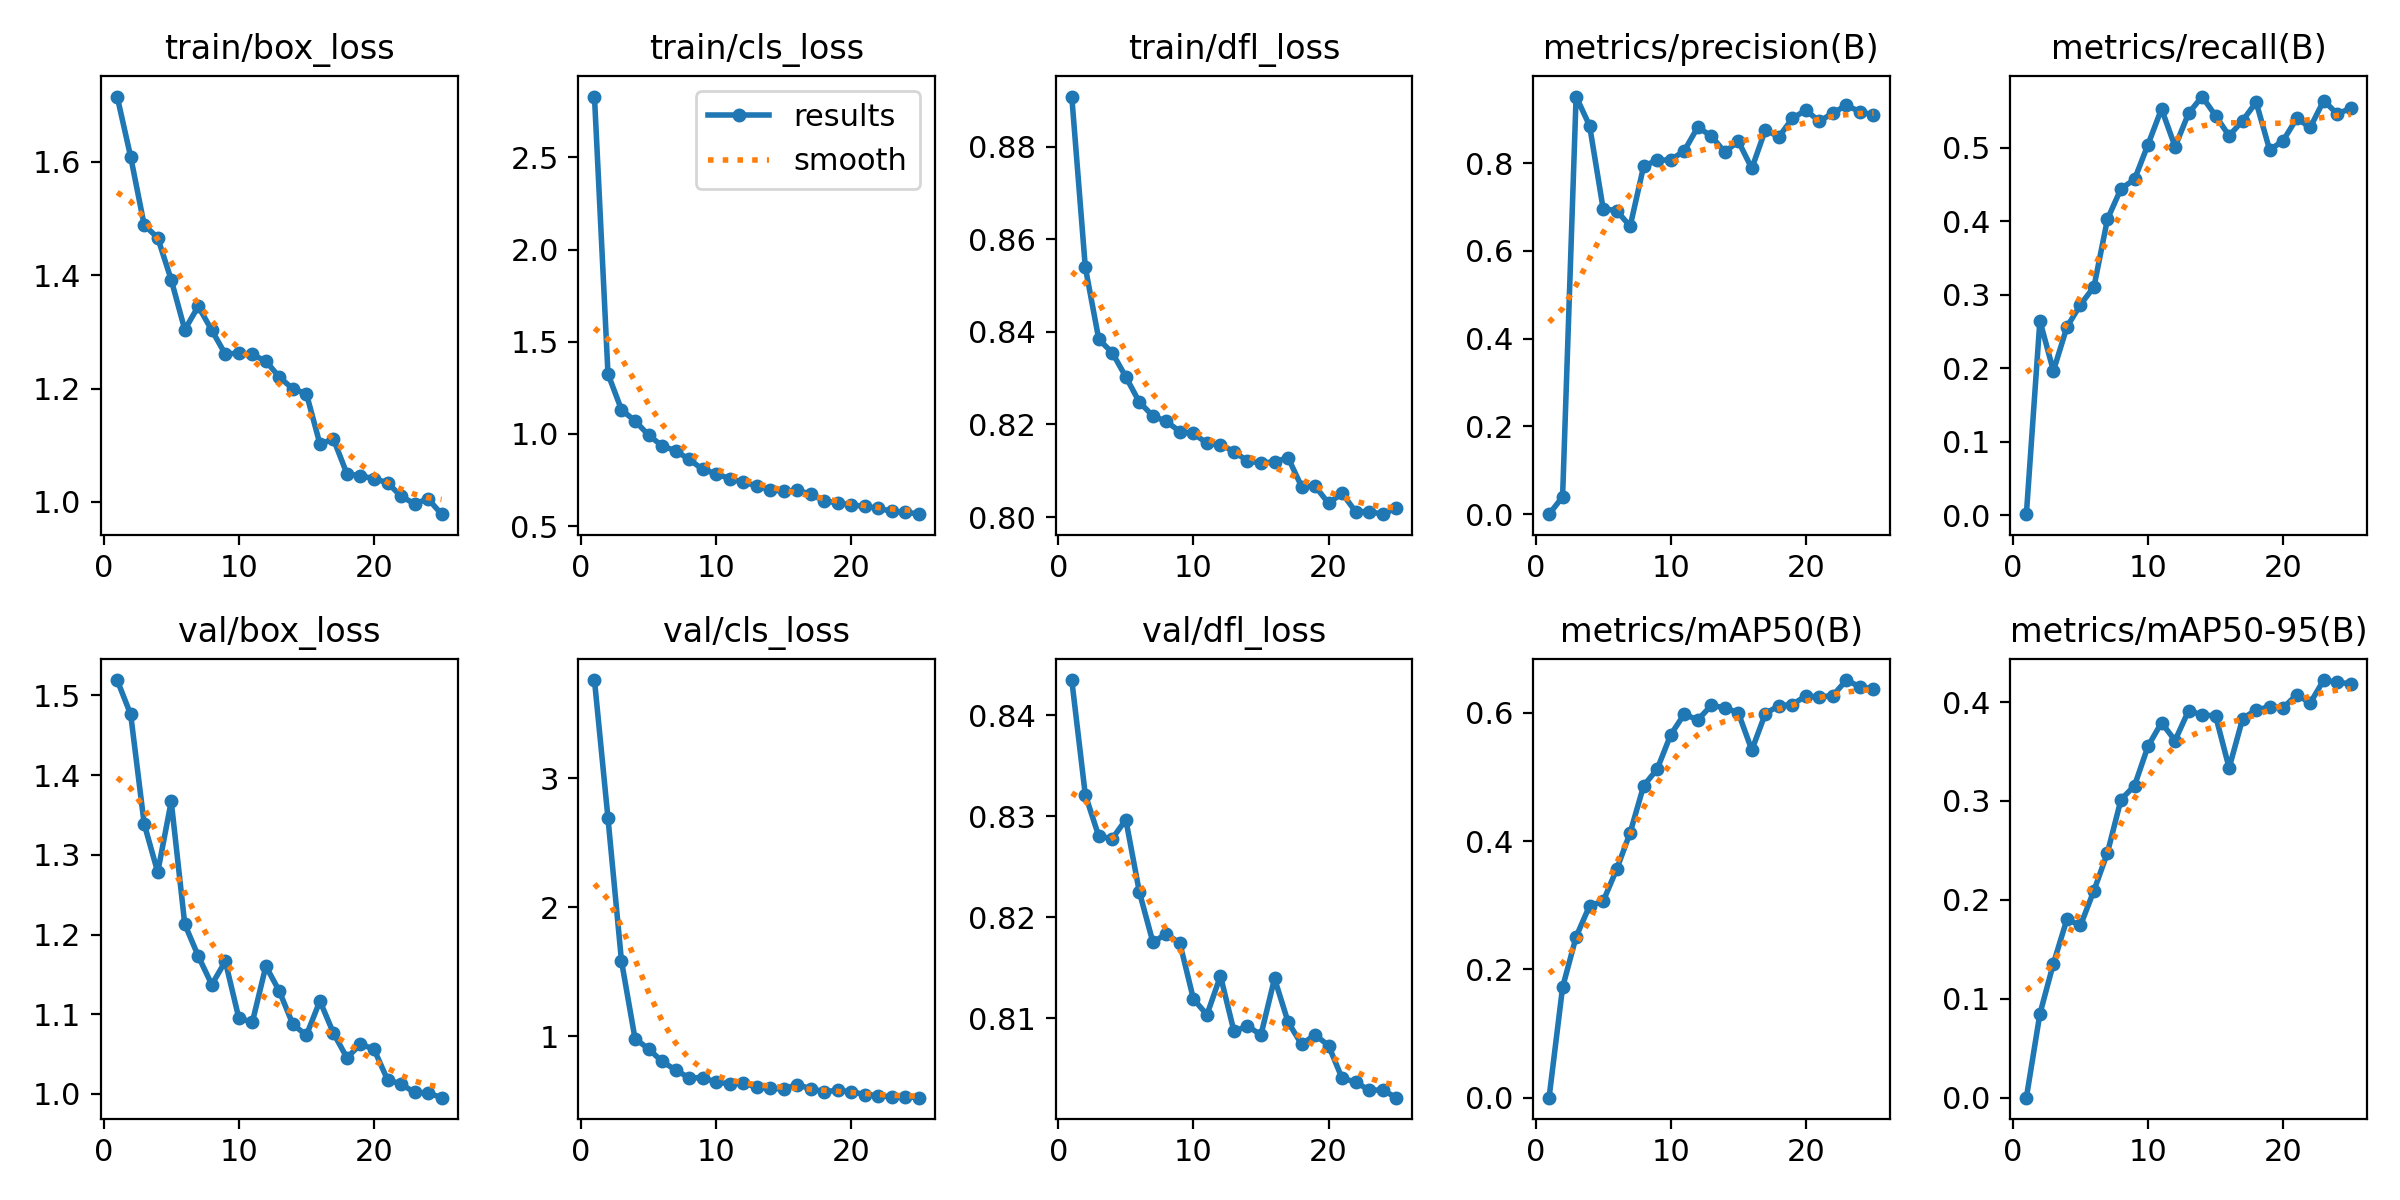

Source data for this figure (header and first rows):
epoch, time, train/box_loss, train/cls_loss, train/dfl_loss, metrics/precision(B), metrics/recall(B), metrics/mAP50(B), metrics/mAP50-95(B), val/box_loss, val/cls_loss, val/dfl_loss, lr/pg0, lr/pg1, lr/pg2
1, 46.84, 1.715, 2.829, 0.8908, 0.00023, 0.00166, 0.00012, 4e-05, 1.519, 3.762, 0.8435, 0.000406, 0.000406, 0.000406
2, 50.62, 1.609, 1.326, 0.854, 0.03958, 0.2648, 0.1722, 0.08465, 1.476, 2.69, 0.8322, 0.0007901, 0.0007901, 0.0007901
3, 54.06, 1.488, 1.131, 0.8384, 0.9514, 0.1964, 0.2509, 0.1356, 1.339, 1.583, 0.828, 0.001141, 0.001141, 0.001141
4, 57.47, 1.466, 1.071, 0.8355, 0.8847, 0.2562, 0.2995, 0.1804, 1.278, 0.9823, 0.8278, 0.001102, 0.001102, 0.001102
5, 60.91, 1.392, 0.9943, 0.8303, 0.696, 0.2864, 0.3063, 0.1741, 1.367, 0.9029, 0.8297, 0.001052, 0.001052, 0.001052
6, 64.28, 1.304, 0.9356, 0.8248, 0.6915, 0.3108, 0.3561, 0.2094, 1.213, 0.8052, 0.8225, 0.001002, 0.001002, 0.001002
7, 67.71, 1.345, 0.9086, 0.8218, 0.656, 0.4028, 0.4134, 0.2477, 1.173, 0.7396, 0.8176, 0.000953, 0.000953, 0.000953
8, 71.4, 1.303, 0.8629, 0.8206, 0.7932, 0.4442, 0.4866, 0.3014, 1.137, 0.678, 0.8184, 0.0009035, 0.0009035, 0.0009035
9, 74.95, 1.261, 0.8078, 0.8185, 0.8062, 0.4568, 0.5124, 0.3154, 1.166, 0.6788, 0.8174, 0.000854, 0.000854, 0.000854
10, 78.45, 1.263, 0.7845, 0.8181, 0.8072, 0.5043, 0.5659, 0.3553, 1.095, 0.6461, 0.8119, 0.0008045, 0.0008045, 0.0008045
11, 81.77, 1.26, 0.7573, 0.8159, 0.8276, 0.5527, 0.5982, 0.3791, 1.09, 0.632, 0.8104, 0.000755, 0.000755, 0.000755
12, 85.08, 1.248, 0.7386, 0.8156, 0.8817, 0.5013, 0.589, 0.3611, 1.16, 0.6388, 0.8142, 0.0007055, 0.0007055, 0.0007055
13, 88.48, 1.22, 0.7195, 0.8142, 0.8615, 0.5467, 0.6118, 0.3913, 1.129, 0.6056, 0.8087, 0.000656, 0.000656, 0.000656
14, 91.94, 1.199, 0.6974, 0.8121, 0.8249, 0.5695, 0.608, 0.387, 1.087, 0.5958, 0.8092, 0.0006065, 0.0006065, 0.0006065
15, 95.3, 1.191, 0.6891, 0.8117, 0.8496, 0.5434, 0.6002, 0.386, 1.074, 0.5924, 0.8084, 0.000557, 0.000557, 0.000557
16, 99.82, 1.102, 0.6945, 0.8119, 0.7877, 0.5161, 0.5421, 0.3334, 1.117, 0.6258, 0.814, 0.0005075, 0.0005075, 0.0005075
17, 103.1, 1.111, 0.6738, 0.8128, 0.8756, 0.5368, 0.599, 0.3832, 1.076, 0.5938, 0.8097, 0.000458, 0.000458, 0.000458
18, 106.5, 1.049, 0.637, 0.8066, 0.8594, 0.5618, 0.6112, 0.3922, 1.045, 0.5719, 0.8074, 0.0004085, 0.0004085, 0.0004085
19, 109.9, 1.046, 0.6259, 0.8067, 0.9018, 0.4968, 0.613, 0.395, 1.062, 0.5808, 0.8084, 0.000359, 0.000359, 0.000359
20, 113.2, 1.041, 0.6161, 0.8029, 0.9205, 0.5096, 0.6266, 0.3943, 1.056, 0.5706, 0.8073, 0.0003095, 0.0003095, 0.0003095
21, 116.5, 1.034, 0.6067, 0.8052, 0.8946, 0.5398, 0.6248, 0.4073, 1.018, 0.5488, 0.8041, 0.00026, 0.00026, 0.00026
22, 119.7, 1.01, 0.598, 0.8012, 0.9143, 0.5275, 0.6272, 0.3991, 1.013, 0.5408, 0.8037, 0.0002105, 0.0002105, 0.0002105
23, 122.9, 0.9967, 0.5798, 0.8012, 0.9313, 0.5641, 0.6513, 0.4222, 1.002, 0.5305, 0.8029, 0.000161, 0.000161, 0.000161
24, 126, 1.005, 0.5774, 0.8006, 0.9167, 0.5457, 0.6406, 0.4198, 1.001, 0.5323, 0.8029, 0.0001115, 0.0001115, 0.0001115
25, 129.4, 0.9784, 0.5651, 0.8019, 0.9097, 0.5538, 0.6375, 0.4186, 0.9953, 0.5245, 0.8022, 6.2e-05, 6.2e-05, 6.2e-05
